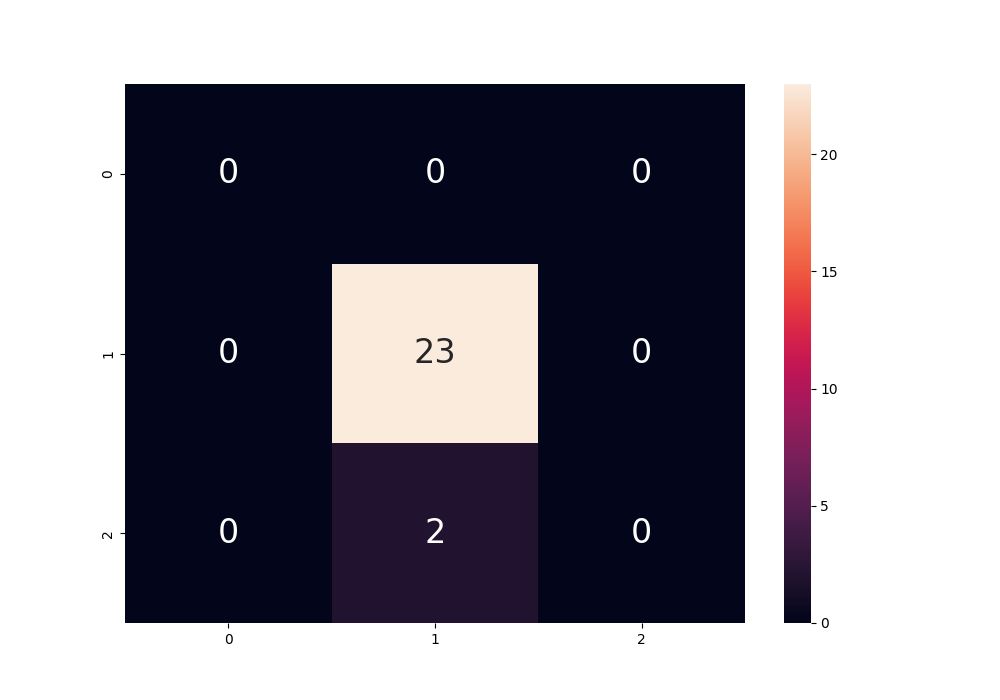

The data file committed next to this chart (first rows):
, 0, 1, 2, micro avg, macro avg, weighted avg
precision, 0.0, 0.92, 0.0, 0.92, 0.3067, 0.8464
recall, 0.0, 1.0, 0.0, 0.92, 0.3333, 0.92
f1-score, 0.0, 0.9583, 0.0, 0.92, 0.3194, 0.8817
support, 0.0, 23.0, 2.0, 25.0, 25.0, 25.0
specificity, 0.0, 1.0, 0.08, , 0.36, 0.1971
